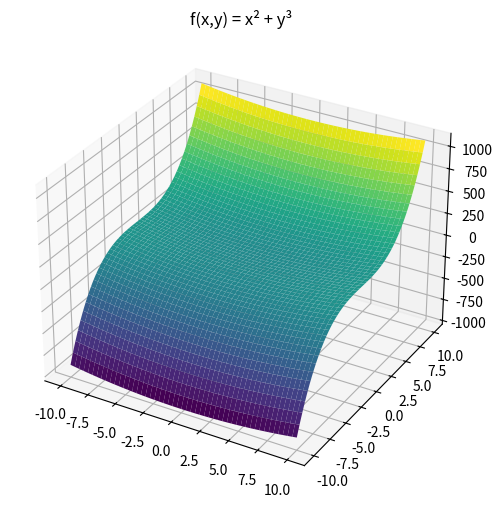

Reproduce this figure in Python.
#!/usr/bin/env python
# -*- coding: utf-8 -*-
import numpy as np
import matplotlib.pyplot as plt
from matplotlib.backends.backend_pdf import PdfPages
pp = PdfPages('gradient.pdf')
print("Setup Complete")

# Define the range for x and y
x = np.linspace(-10,10,1000)
xv, yv = np.meshgrid(x, x, indexing='ij')
 
# Compute f(x,y) = x^2 + y^3
zv = xv**2 + yv**3
 
# Plot the surface
fig = plt.figure(figsize=(6,6))
ax = fig.add_subplot(projection='3d')
ax.plot_surface(xv, yv, zv, cmap="viridis")
ax.set_title("f(x,y) = x² + y³")
pp.savefig()
pp.close()
